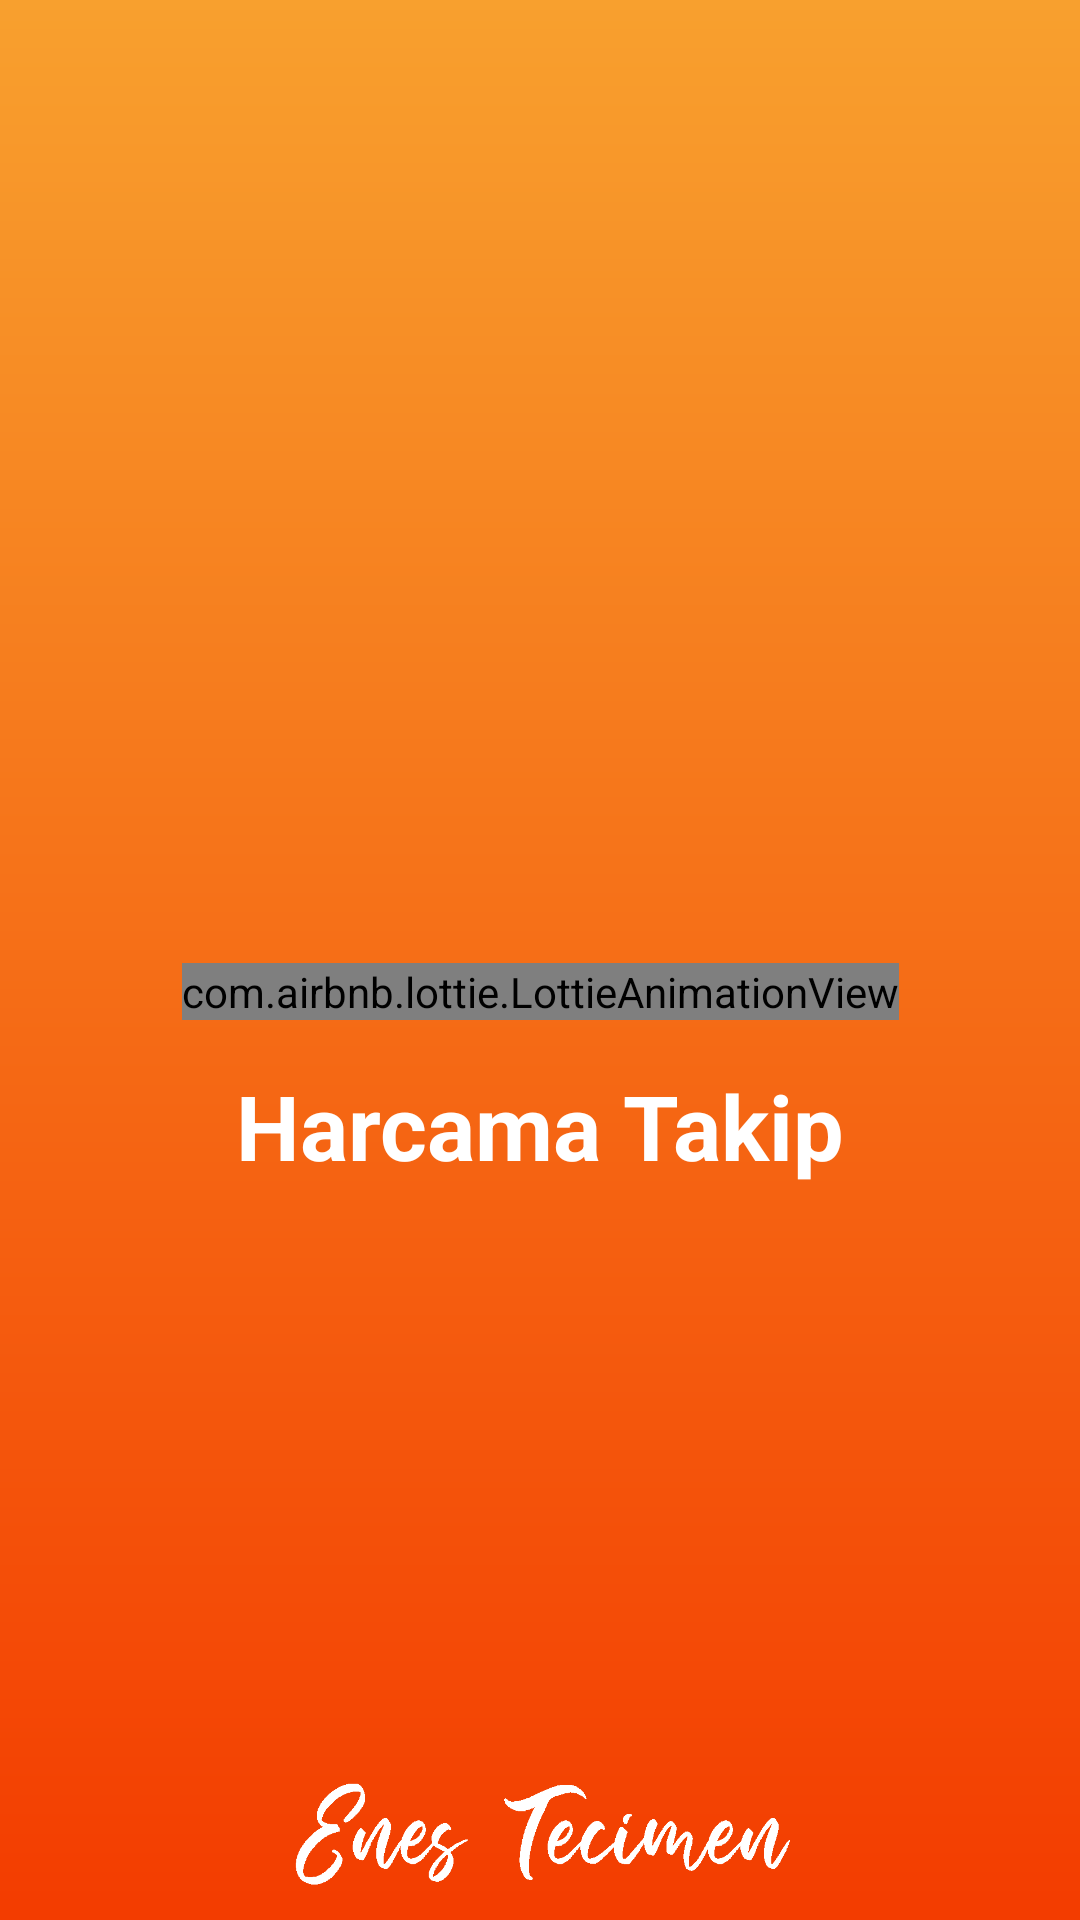

Produce the Android XML layout that renders to this screen, including the resource entries it uses.
<!-- AndroidManifest.xml: application theme Theme.HarcamaTakip -->
<!-- res/layout/fragment_splash_screen.xml -->
<?xml version="1.0" encoding="utf-8"?>
<androidx.constraintlayout.widget.ConstraintLayout
    xmlns:android="http://schemas.android.com/apk/res/android"
    xmlns:app="http://schemas.android.com/apk/res-auto"
    xmlns:tools="http://schemas.android.com/tools"
    android:layout_width="match_parent"
    android:layout_height="match_parent"
    tools:context=".opening.SplashScreen"
    android:background="@drawable/splash_background">

    <ImageView
        android:id="@+id/imageView"
        android:layout_width="176dp"
        android:layout_height="58dp"
        android:layout_gravity="center_horizontal"
        android:src="@drawable/sign"
        app:layout_constraintBottom_toBottomOf="parent"
        app:layout_constraintEnd_toEndOf="parent"
        app:layout_constraintStart_toStartOf="parent"
        android:contentDescription="@string/todo" />

    <com.airbnb.lottie.LottieAnimationView
        android:id="@+id/logo"
        android:layout_width="wrap_content"
        android:layout_height="wrap_content"
        android:layout_marginBottom="300dp"
        app:lottie_rawRes="@raw/splash_logo"
        app:lottie_autoPlay="true"
        app:lottie_loop="true"
        app:layout_constraintBottom_toBottomOf="parent"
        app:layout_constraintEnd_toEndOf="parent"
        app:layout_constraintStart_toStartOf="parent" />

    <TextView
        android:layout_width="wrap_content"
        android:layout_height="wrap_content"
        android:text="@string/app_name"
        android:textColor="@color/white"
        android:textSize="30sp"
        android:textStyle="bold"
        android:layout_marginTop="@dimen/space_15dp"
        app:layout_constraintEnd_toEndOf="parent"
        app:layout_constraintStart_toStartOf="parent"
        app:layout_constraintTop_toBottomOf="@+id/logo" />

</androidx.constraintlayout.widget.ConstraintLayout>
<!-- resources referenced by this layout -->
<resources>
  <color name="white">#FFFFFFFF</color>
  <dimen name="space_15dp">15dp</dimen>
  <!-- drawable sign: png bitmap (drawable, 7094 bytes) -->
  <!-- drawable splash_background (drawable) -->
  <?xml version="1.0" encoding="utf-8"?>
  <shape
      xmlns:android="http://schemas.android.com/apk/res/android"
      android:shape="rectangle">
      <gradient
          android:startColor="@color/orange"
          android:endColor="@color/orange_2"
          android:angle="90"/>
  </shape>
  <string name="app_name">Harcama Takip</string>
  <string name="todo">TODO</string>
  <style name="Theme.HarcamaTakip" parent="Theme.MaterialComponents.DayNight.NoActionBar">
          
          <item name="colorPrimary">@color/orange</item>
          <item name="colorPrimaryVariant">@color/orange_2</item>
          <item name="colorOnPrimary">@color/white</item>
          
          <item name="colorSecondary">@color/orange</item>
          <item name="colorSecondaryVariant">@color/orange_2</item>
          <item name="colorOnSecondary">@color/black</item>
          
          <item name="android:statusBarColor" tools:targetApi="l">?attr/colorPrimaryVariant</item>
          
      </style>
  <color name="orange">#F33C00</color>
  <color name="orange_2">#f8a02e</color>
  <color name="black">#FF000000</color>
</resources>
